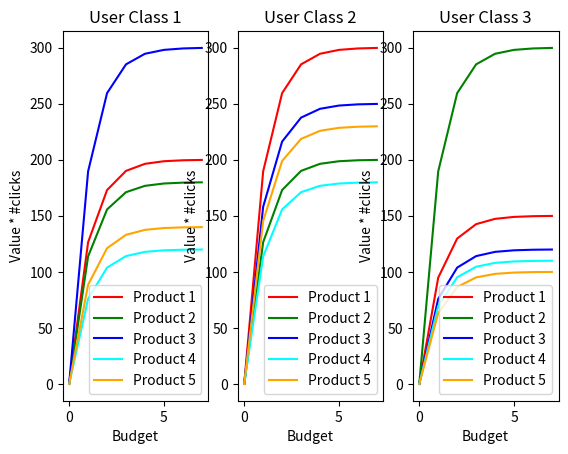

Here is the Python script that generated this plot:
import numpy as np
import matplotlib.pyplot as plt
import matplotlib.gridspec as gridspec

'''
feature_labels = ["1", "2", "3"]
budgets = np.linspace(0, 10, num=11)
x = np.linspace(0, max(budgets), num=550)
colors = ['r', 'g', 'b']

plt.figure(figsize=(14,8))

for i in enumerate(feature_labels):
    y = []
    y.append(100*(1-np.exp(x)))
    scatter = []
    scatter.append(100*(1-np.exp(budgets)))
    aggr_y = sum(y)
    aggr_scatter = sum(scatter)

    plt.plot(x, aggr_y, color=colors[i], label=feature_labels[i])
    plt.scatter(budgets, aggr_scatter, color=colors[i])
    plt.title("Click Functions aggregated")
    plt.xlabel("Budget (€)")
    plt.ylabel("Number of Clicks")
    plt.legend()
'''


def fun(max_value, x):
    return max_value * (1 - np.exp(-x))


def min_max_budget(min_budget, max_budget, fun_budgets):
    for i in range(0, min_budget):
        fun_budgets[i] = -np.inf

    for j in range(max_budget, len(fun_budgets)):
        fun_budgets[j] = -np.inf

    return fun_budgets


budgets = np.linspace(0, 10, num=11)
x = np.linspace(0, max(budgets), num=550)
print(budgets)

# Vector of budgets => we will have to sort it
# budgets = np.array([0, 10, 20, 30, 40, 50, 60, 70])
budgets = np.linspace(0.0, 7.0, 8)

# Generate the table setting the min and max budgets
# A budget of a given campaign has a lower and upper bound that are defined by the function 'min_max_budget'
# For all the budgets lower or higher than the one specified as parameter, the value is -inf
fun_11 = min_max_budget(0, 10, fun(200, budgets))
fun_12 = min_max_budget(0, 10, fun(180, budgets))
fun_13 = min_max_budget(0, 10, fun(300, budgets))
fun_14 = min_max_budget(0, 10, fun(120, budgets))
fun_15 = min_max_budget(0, 10, fun(140, budgets))

fun_21 = min_max_budget(0, 10, fun(300, budgets))
fun_22 = min_max_budget(0, 10, fun(200, budgets))
fun_23 = min_max_budget(0, 10, fun(250, budgets))
fun_24 = min_max_budget(0, 10, fun(180, budgets))
fun_25 = min_max_budget(0, 10, fun(230, budgets))

fun_31 = min_max_budget(0, 10, fun(150, budgets))
fun_32 = min_max_budget(0, 10, fun(300, budgets))
fun_33 = min_max_budget(0, 10, fun(120, budgets))
fun_34 = min_max_budget(0, 10, fun(110, budgets))
fun_35 = min_max_budget(0, 10, fun(100, budgets))

# Here we assume to have it (=STEP 1)
value_budget = np.array([fun_11,
                         fun_12,
                         fun_13,
                         fun_14,
                         fun_15])

#m_inf = -np.inf
'''value_budget = np.array([[m_inf, 90, 100, 105, 110, m_inf, m_inf, m_inf],
            [0, 82, 90, 92, m_inf, m_inf, m_inf, m_inf],
            [0, 80, 83, 85, 86, m_inf, m_inf, m_inf],
            [m_inf, 90, 110, 115, 118, 120, m_inf, m_inf],
            [m_inf, 111, 130, 138, 142, 148, 155, m_inf]])'''

# Get, dynamically, the number of rows and cols
value_budget_rows, value_budget_cols = value_budget.shape

n_budgets = budgets.size            # How many budgets do we have
n_campaigns = value_budget_rows     # How many campaigns do we have

print(f"Num budgets = {n_budgets}")
print(f"Num campaigns = {n_campaigns}")
print("--------------------------------")

# Initializations
prev_campaign = np.empty(n_budgets)
tmp_campaign = np.zeros(n_budgets)
opt_indexes = [[] for i in range(0, n_campaigns-1)]
opt_table = [[] for i in range(0, n_campaigns)]

print(f"Optimal indexes: {opt_indexes}")

for i in range(0, n_campaigns + 1):
    curr_campaign = np.zeros(n_budgets)
    if i == 0:
        curr_campaign = tmp_campaign
    elif i == 1:
        curr_campaign = value_budget[i-1, :]
        opt_table[i - 1] = np.append(opt_table[i - 1], curr_campaign)
    else:
        tmp_campaign = value_budget[i-1, :]
        for j in range(0, n_budgets):
            opt_index = 0
            tmp_max_sum_n_el = j + 1
            tmp_max_sum = np.empty(j+1)
            pos_budget_prev_campaign = [x for x in range(len(budgets)) if budgets[x] <= budgets[j]]
            if j == 0:
                tmp_max_sum[j] = tmp_campaign[np.max(pos_budget_prev_campaign)] + prev_campaign[0]
            else:
                for k in range(0, j+1):
                    pos_budget_tmp_campaign = np.max(pos_budget_prev_campaign) - k
                    tmp_max_sum[k] = tmp_campaign[pos_budget_tmp_campaign] + prev_campaign[k]
            curr_campaign[j] = np.max(tmp_max_sum)
            opt_index = np.where(tmp_max_sum == curr_campaign[j])
            opt_indexes[i-2] = np.append(opt_indexes[i-2], tmp_max_sum_n_el - np.max(opt_index).astype(int) - 1)

        opt_table[i-1] = np.append(opt_table[i-1], curr_campaign)
    prev_campaign = curr_campaign

    print(f"Campaign c_{i}: {curr_campaign}")

print(f"Optimal table: {opt_table}")

# Subtracting the corresponding budget to the optimal
for k in range(0, n_budgets):
    curr_campaign[k] -= budgets[k]

print(f"\n\nSubtracting Budget: {curr_campaign}")
idx_best_budget = int(max((v, i) for i, v in enumerate(curr_campaign))[1])

print(f"B* (Best Budget) = {int(budgets[idx_best_budget])}")
print(f"Algorithm complexity = {n_campaigns*n_budgets^2}")

allocations = [0 for r in range(n_campaigns)]
for i in range(n_campaigns - 1, 0, -1):
    subc_col = int(opt_indexes[i-1][idx_best_budget])
    allocations[i] = subc_col
    idx_best_budget -= subc_col

allocations[0] = idx_best_budget

tot_clicks = np.array([])
for i in range(0, len(allocations)):
    tot_clicks = np.append(tot_clicks, opt_table[i][allocations[i]])
    print(f"Budget for c_{i+1}: {allocations[i]}K € -- Number of clicks: {tot_clicks[i]}")

print("---------------------------------------------------------")
print(f"\t\t  Sum = {np.sum(allocations)}K €\t\t\t    Sum = {np.sum(tot_clicks)}")
print(f"\nBest allocation: {allocations}")

gs = gridspec.GridSpec(1, 3)
plt.figure()
plt.subplot(gs[0, 0])
plt.plot(budgets, fun_11, 'red')
plt.plot(budgets, fun_12, 'green')
plt.plot(budgets, fun_13, 'blue')
plt.plot(budgets, fun_14, 'cyan')
plt.plot(budgets, fun_15, 'orange')
plt.legend(["Product 1", "Product 2", "Product 3", "Product 4", "Product 5"], loc="lower right")
plt.xlabel("Budget")
plt.ylabel("Value * #clicks")
plt.title("User Class 1")

plt.subplot(gs[0, 1])
plt.plot(budgets, fun_21, 'red')
plt.plot(budgets, fun_22, 'green')
plt.plot(budgets, fun_23, 'blue')
plt.plot(budgets, fun_24, 'cyan')
plt.plot(budgets, fun_25, 'orange')
plt.legend(["Product 1", "Product 2", "Product 3", "Product 4", "Product 5"], loc="lower right")
plt.xlabel("Budget")
plt.ylabel("Value * #clicks")
plt.title("User Class 2")

plt.subplot(gs[0, 2])
plt.plot(budgets, fun_31, 'red')
plt.plot(budgets, fun_32, 'green')
plt.plot(budgets, fun_33, 'blue')
plt.plot(budgets, fun_34, 'cyan')
plt.plot(budgets, fun_35, 'orange')
plt.legend(["Product 1", "Product 2", "Product 3", "Product 4", "Product 5"], loc="lower right")
plt.xlabel("Budget")
plt.ylabel("Value * #clicks")
plt.title("User Class 3")

plt.show()